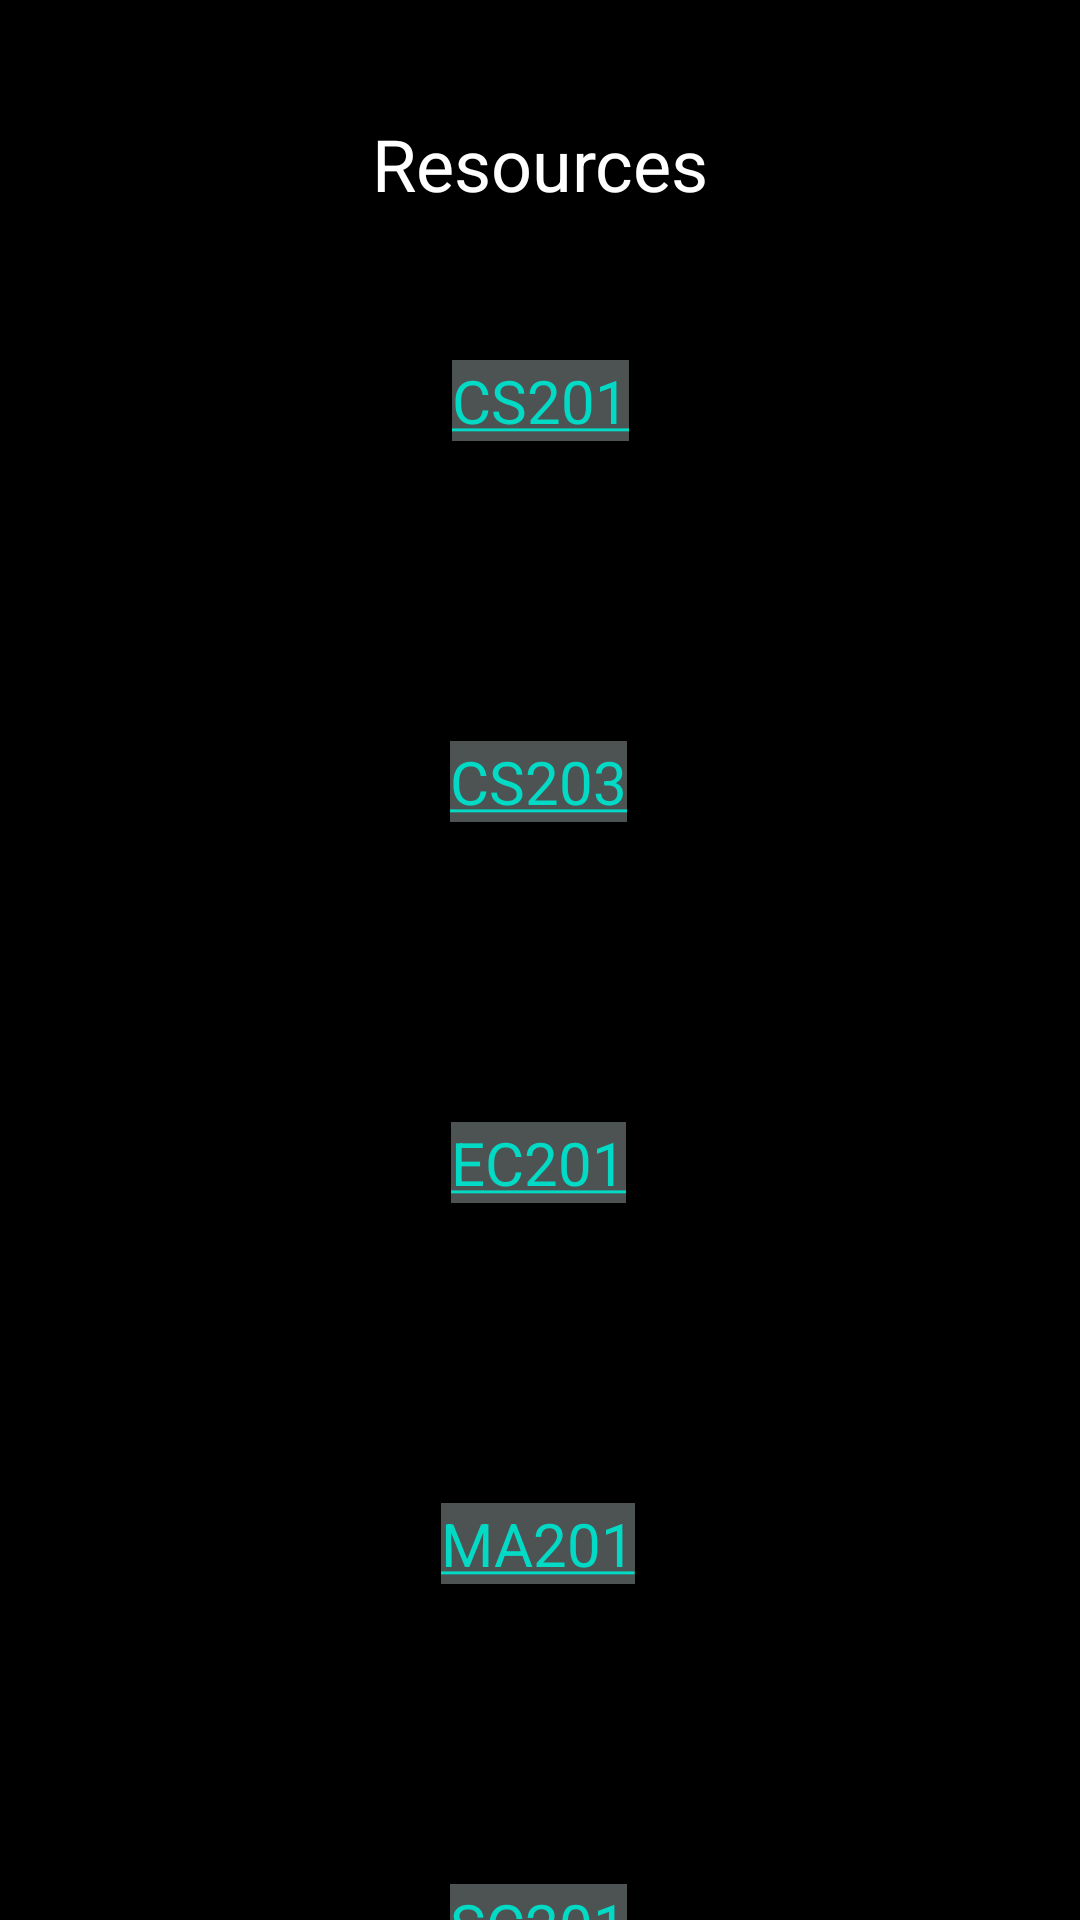

Reconstruct the res/layout file that produces this screen, plus the resources it refers to.
<!-- AndroidManifest.xml: application theme Theme.US_2_0 -->
<!-- res/layout/activity_resources.xml -->
<?xml version="1.0" encoding="utf-8"?>
<ScrollView
    xmlns:android="http://schemas.android.com/apk/res/android"
    xmlns:app="http://schemas.android.com/apk/res-auto"
    xmlns:tools="http://schemas.android.com/tools"
    android:layout_width="match_parent"
    android:layout_height="wrap_content"
    android:fillViewport="true">


    <androidx.constraintlayout.widget.ConstraintLayout

        android:layout_width="match_parent"
        android:layout_height="wrap_content"
        android:background="#000000"
        tools:context=".Notification">

        <TextView
            android:id="@+id/textView4"
            android:layout_width="wrap_content"
            android:layout_height="wrap_content"
            android:layout_marginTop="120dp"
            android:background="@color/gray"
            android:text="@string/R1"
            android:textColor="@color/white"
            android:textSize="20sp"
            app:layout_constraintEnd_toEndOf="parent"
            app:layout_constraintStart_toStartOf="parent"
            app:layout_constraintTop_toTopOf="parent" />

        <TextView
            android:id="@+id/textView5"
            android:layout_width="wrap_content"
            android:layout_height="wrap_content"
            android:layout_marginTop="100dp"
            android:background="@color/gray"
            android:text="@string/R2"
            android:textColor="@color/white"
            android:textSize="20sp"
            app:layout_constraintEnd_toEndOf="parent"
            app:layout_constraintHorizontal_bias="0.498"
            app:layout_constraintStart_toStartOf="parent"
            app:layout_constraintTop_toBottomOf="@+id/textView4" />

        <TextView
            android:id="@+id/textView6"
            android:layout_width="wrap_content"
            android:layout_height="wrap_content"
            android:layout_marginTop="100dp"
            android:background="@color/gray"
            android:text="@string/R3"
            android:textColor="@color/white"
            android:textSize="20sp"
            app:layout_constraintEnd_toEndOf="parent"
            app:layout_constraintHorizontal_bias="0.498"
            app:layout_constraintStart_toStartOf="parent"
            app:layout_constraintTop_toBottomOf="@+id/textView5" />

        <TextView
            android:id="@+id/textView7"
            android:layout_width="wrap_content"
            android:layout_height="wrap_content"
            android:layout_marginTop="100dp"
            android:background="@color/gray"
            android:text="@string/R4"
            android:textColor="@color/white"
            android:textSize="20sp"
            app:layout_constraintEnd_toEndOf="parent"
            app:layout_constraintHorizontal_bias="0.498"
            app:layout_constraintStart_toStartOf="parent"
            app:layout_constraintTop_toBottomOf="@+id/textView6" />

        <TextView
            android:id="@+id/textView8"
            android:layout_width="wrap_content"
            android:layout_height="wrap_content"
            android:layout_marginTop="100dp"
            android:background="@color/gray"
            android:text="@string/R5"
            android:textColor="@color/white"
            android:textSize="20sp"
            app:layout_constraintEnd_toEndOf="parent"
            app:layout_constraintHorizontal_bias="0.498"
            app:layout_constraintStart_toStartOf="parent"
            app:layout_constraintTop_toBottomOf="@+id/textView7" />

        <TextView
            android:id="@+id/textView9"
            android:layout_width="wrap_content"
            android:layout_height="wrap_content"
            android:layout_marginTop="100dp"
            android:background="@color/gray"
            android:text="@string/R6"
            android:textColor="@color/white"
            android:textSize="20sp"
            app:layout_constraintEnd_toEndOf="parent"
            app:layout_constraintHorizontal_bias="0.498"
            app:layout_constraintStart_toStartOf="parent"
            app:layout_constraintTop_toBottomOf="@+id/textView8" />

        <TextView
            android:id="@+id/textView10"
            android:layout_width="wrap_content"
            android:layout_height="wrap_content"
            android:layout_marginTop="100dp"
            android:background="@color/gray"
            android:text="@string/R7"
            android:textColor="@color/white"
            android:textSize="20sp"
            app:layout_constraintEnd_toEndOf="parent"
            app:layout_constraintHorizontal_bias="0.498"
            app:layout_constraintStart_toStartOf="parent"
            app:layout_constraintTop_toTopOf="@+id/textView9" />

        <TextView
            android:id="@+id/textView3"
            android:layout_width="wrap_content"
            android:layout_height="wrap_content"
            android:text="Resources"
            android:textColor="#FFFFFF"
            android:textSize="24sp"
            app:layout_constraintBottom_toBottomOf="parent"
            app:layout_constraintEnd_toEndOf="parent"
            app:layout_constraintStart_toStartOf="parent"
            app:layout_constraintTop_toTopOf="parent"
            app:layout_constraintVertical_bias="0.045" />


    </androidx.constraintlayout.widget.ConstraintLayout>
</ScrollView>
<!-- resources referenced by this layout -->
<resources>
  <color name="gray">#4D5353</color>
  <color name="white">#FFFFFFFF</color>
  <string name="R1"><a href="https://drive.google.com/file/d/1c9C0ubLA0DcjGN4nAK-7G2kcw2liTFY9/view?usp=sharing">CS201</a></string>
  <string name="R2"><a href="https://drive.google.com/file/d/1c9C0ubLA0DcjGN4nAK-7G2kcw2liTFY9/view?usp=sharing">CS203</a></string>
  <string name="R3"><a href="https://drive.google.com/file/d/1c9C0ubLA0DcjGN4nAK-7G2kcw2liTFY9/view?usp=sharing">EC201</a></string>
  <string name="R4"><a href="https://drive.google.com/file/d/1c9C0ubLA0DcjGN4nAK-7G2kcw2liTFY9/view?usp=sharing">MA201</a></string>
  <string name="R5"><a href="https://drive.google.com/file/d/1c9C0ubLA0DcjGN4nAK-7G2kcw2liTFY9/view?usp=sharing">SC201</a></string>
  <string name="R6"><a href="https://drive.google.com/drive/folders/1f1SuKOru1_IuRb4FtyQTTuUNQ_9ve-4-?usp=sharing">Previous Year Paper</a></string>
  <string name="R7"><a href="https://drive.google.com/drive/folders/1VnX6FZM9jxg_ZJJLrrrz7zVUbh8uX-Qe?usp=sharing">Labs</a></string>
  <style name="Theme.US_2_0" parent="Theme.MaterialComponents.DayNight.NoActionBar">
          
          <item name="colorPrimary">@color/black</item>
          <item name="colorPrimaryVariant">@color/gray</item>
          <item name="colorOnPrimary">@color/white</item>
          
          <item name="colorSecondary">@color/teal_200</item>
          <item name="colorSecondaryVariant">@color/teal_700</item>
          <item name="colorOnSecondary">@color/black</item>
          
          <item name="android:statusBarColor" tools:targetApi="l">?attr/colorPrimaryVariant</item>
          
      </style>
  <color name="black">#FF000000</color>
  <color name="teal_200">#FF03DAC5</color>
  <color name="teal_700">#FF018786</color>
</resources>
